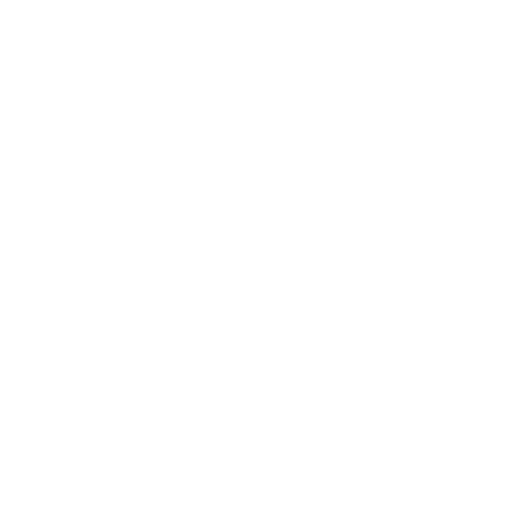
t = 0.00 s
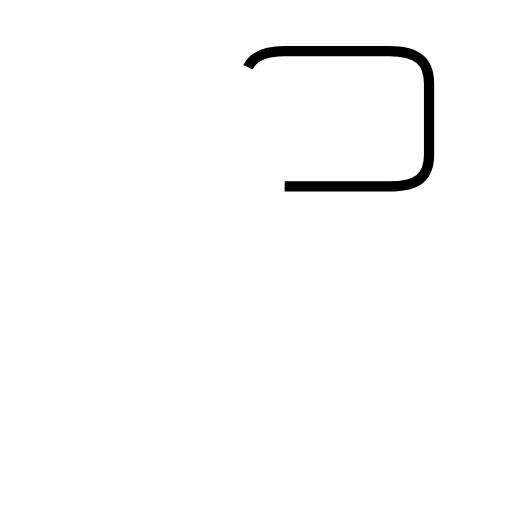
t = 1.29 s
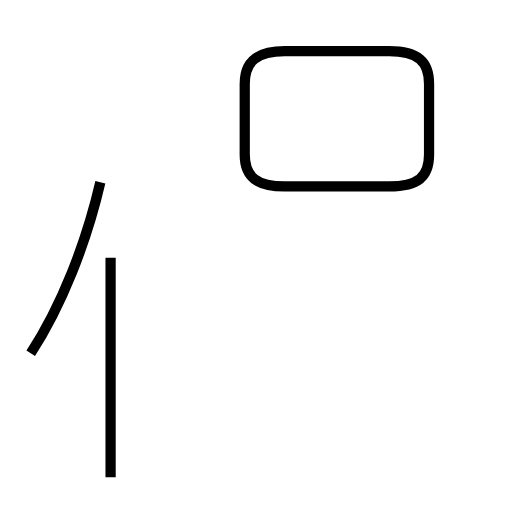
t = 2.91 s
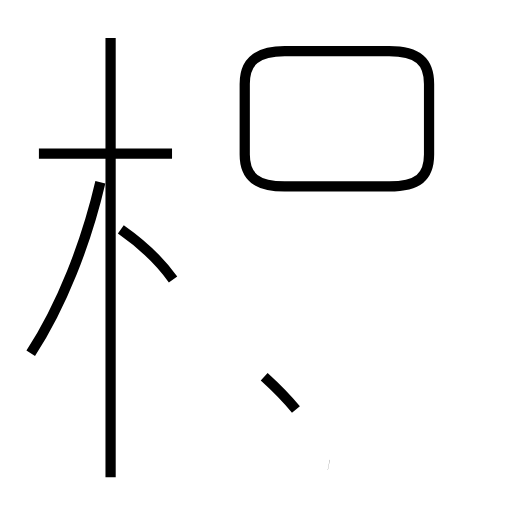
t = 4.29 s
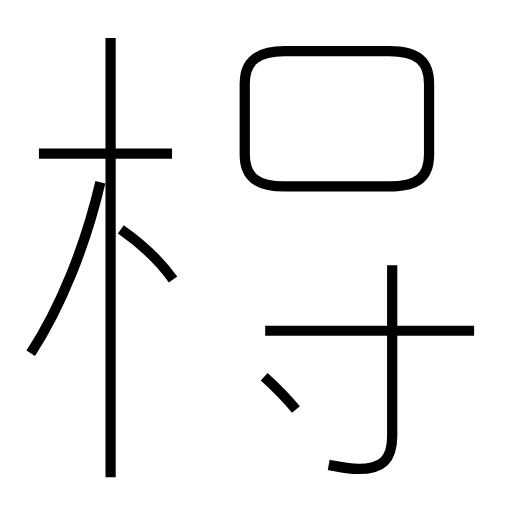
t = 5.65 s
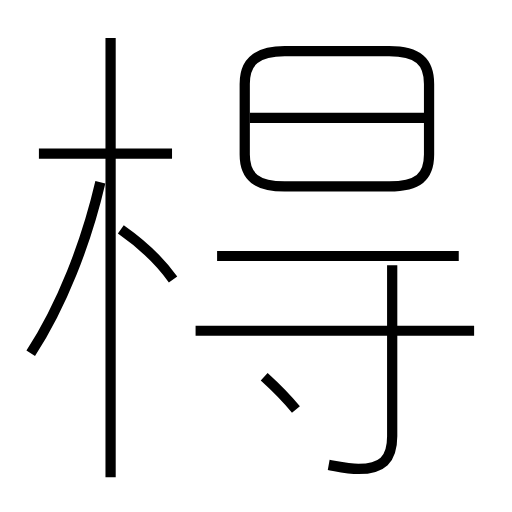
t = 7.09 s

The animated SVG that drew these frames (rendered in a browser with its animation timeline set to each time). Animation: 10 SMIL elements (animate=10); one cycle of 7.09 s.

<?xml version='1.0' encoding='utf-8'?>
<svg viewBox="0.0 -6.0 50.0 50.0" version="1.1" xmlns="http://www.w3.org/2000/svg"><rect x="-1000" y="-1000" width="2000" height="2000" stroke="white" fill="white" /><g style="fill:none;stroke:#000000;stroke-width:1"><path d="M 27.8 -25.8 L 38.0 -25.8 C 40.8 -25.8 41.9 -26.7 41.9 -28.9 L 41.9 -35.8 C 41.9 -38.0 40.8 -39.0 38.0 -39.0 L 27.8 -39.0 C 25.1 -39.0 23.9 -38.0 23.9 -35.8 L 23.9 -28.9 C 23.9 -26.7 25.1 -25.8 27.8 -25.8 Z " transform="translate(0.0 38.0)" stroke-dasharray="57.37575304395015" stroke-dashoffset="57.37575304395015"><animate attributeName="stroke-dashoffset" from="57.37575304395015" to="0" dur="1.7212725913185043s" begin="0s" fill="freeze" /></path><path d="M 3.0 -9.5 C 6.0 -14.1 8.4 -20.2 9.8 -26.2 " transform="translate(0.0 38.0)" stroke-dasharray="18.11697594429347" stroke-dashoffset="18.11697594429347"><animate attributeName="stroke-dashoffset" from="18.11697594429347" to="0" dur="0.543509278328804s" begin="1.7212725913185043s" fill="freeze" /></path><path d="M 10.8 2.6 L 10.8 -40.3 " transform="translate(0.0 38.0)" stroke-dasharray="42.9" stroke-dashoffset="42.9"><animate attributeName="stroke-dashoffset" from="42.9" to="0" dur="1.287s" begin="2.264781869647308s" fill="freeze" /></path><path d="M 28.9 -4.0 C 28.0 -5.1 26.9 -6.2 25.8 -7.2 " transform="translate(0.0 38.0)" stroke-dasharray="4.4592349422848265" stroke-dashoffset="4.4592349422848265"><animate attributeName="stroke-dashoffset" from="4.4592349422848265" to="0" dur="0.13377704826854478s" begin="3.551781869647308s" fill="freeze" /></path><path d="M 16.9 -16.7 C 15.7 -18.4 13.8 -20.2 11.8 -21.6 " transform="translate(0.0 38.0)" stroke-dasharray="7.1047392739977955" stroke-dashoffset="7.1047392739977955"><animate attributeName="stroke-dashoffset" from="7.1047392739977955" to="0" dur="0.21314217821993386s" begin="3.685558917915853s" fill="freeze" /></path><path d="M 16.8 -29.0 L 3.8 -29.0 " transform="translate(0.0 38.0)" stroke-dasharray="13.0" stroke-dashoffset="13.0"><animate attributeName="stroke-dashoffset" from="13.0" to="0" dur="0.39s" begin="3.898701096135787s" fill="freeze" /></path><path d="M 32.1 1.4 C 33.2 1.6 34.1 1.8 35.0 1.8 C 37.3 1.8 38.3 0.9 38.3 -1.4 L 38.3 -18.1 " transform="translate(0.0 38.0)" stroke-dasharray="24.97252956574361" stroke-dashoffset="24.97252956574361"><animate attributeName="stroke-dashoffset" from="24.97252956574361" to="0" dur="0.7491758869723083s" begin="4.288701096135787s" fill="freeze" /></path><path d="M 46.3 -11.7 L 19.1 -11.7 " transform="translate(0.0 38.0)" stroke-dasharray="27.199999999999996" stroke-dashoffset="27.199999999999996"><animate attributeName="stroke-dashoffset" from="27.199999999999996" to="0" dur="0.8159999999999998s" begin="5.037876983108095s" fill="freeze" /></path><path d="M 44.8 -19.0 L 21.2 -19.0 " transform="translate(0.0 38.0)" stroke-dasharray="23.599999999999998" stroke-dashoffset="23.599999999999998"><animate attributeName="stroke-dashoffset" from="23.599999999999998" to="0" dur="0.708s" begin="5.853876983108095s" fill="freeze" /></path><path d="M 41.9 -32.5 L 24.4 -32.5" transform="translate(0.0 38.0)" stroke-dasharray="17.5" stroke-dashoffset="17.5"><animate attributeName="stroke-dashoffset" from="17.5" to="0" dur="0.525s" begin="6.561876983108095s" fill="freeze" /></path></g></svg>
